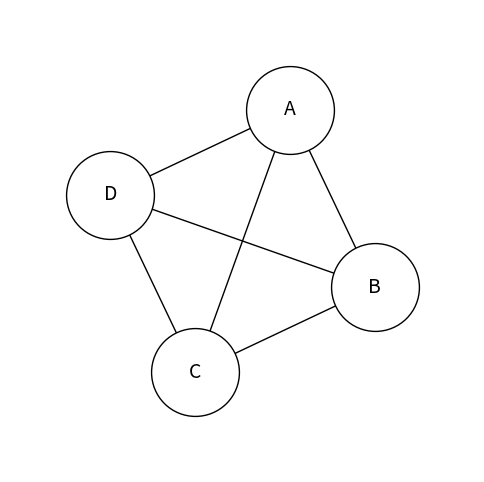

Reproduce this figure in Python.
import matplotlib.pyplot as plt
import networkx as nx

# Helper function to draw a graph with required style
def draw_graph(G):
    plt.figure(figsize=(6, 6))
    plt.margins(0.3)
    pos = nx.spring_layout(G, seed=42)  # consistent layout
    nx.draw(
        G,
        pos,
        with_labels=True,
        node_color="white",     # sommet non bleu
        edgecolors="black",
        node_size=4000,      # larger nodes
        width=1,           # thinner edges
        font_size=14
    )
    plt.show()

# Graph 1
G1 = nx.Graph()
G1.add_edges_from([("A", "B"), ("A", "C"), ("A", "D"), ("C", "D"), ("B", "D"),("C","B")])
draw_graph(G1)
